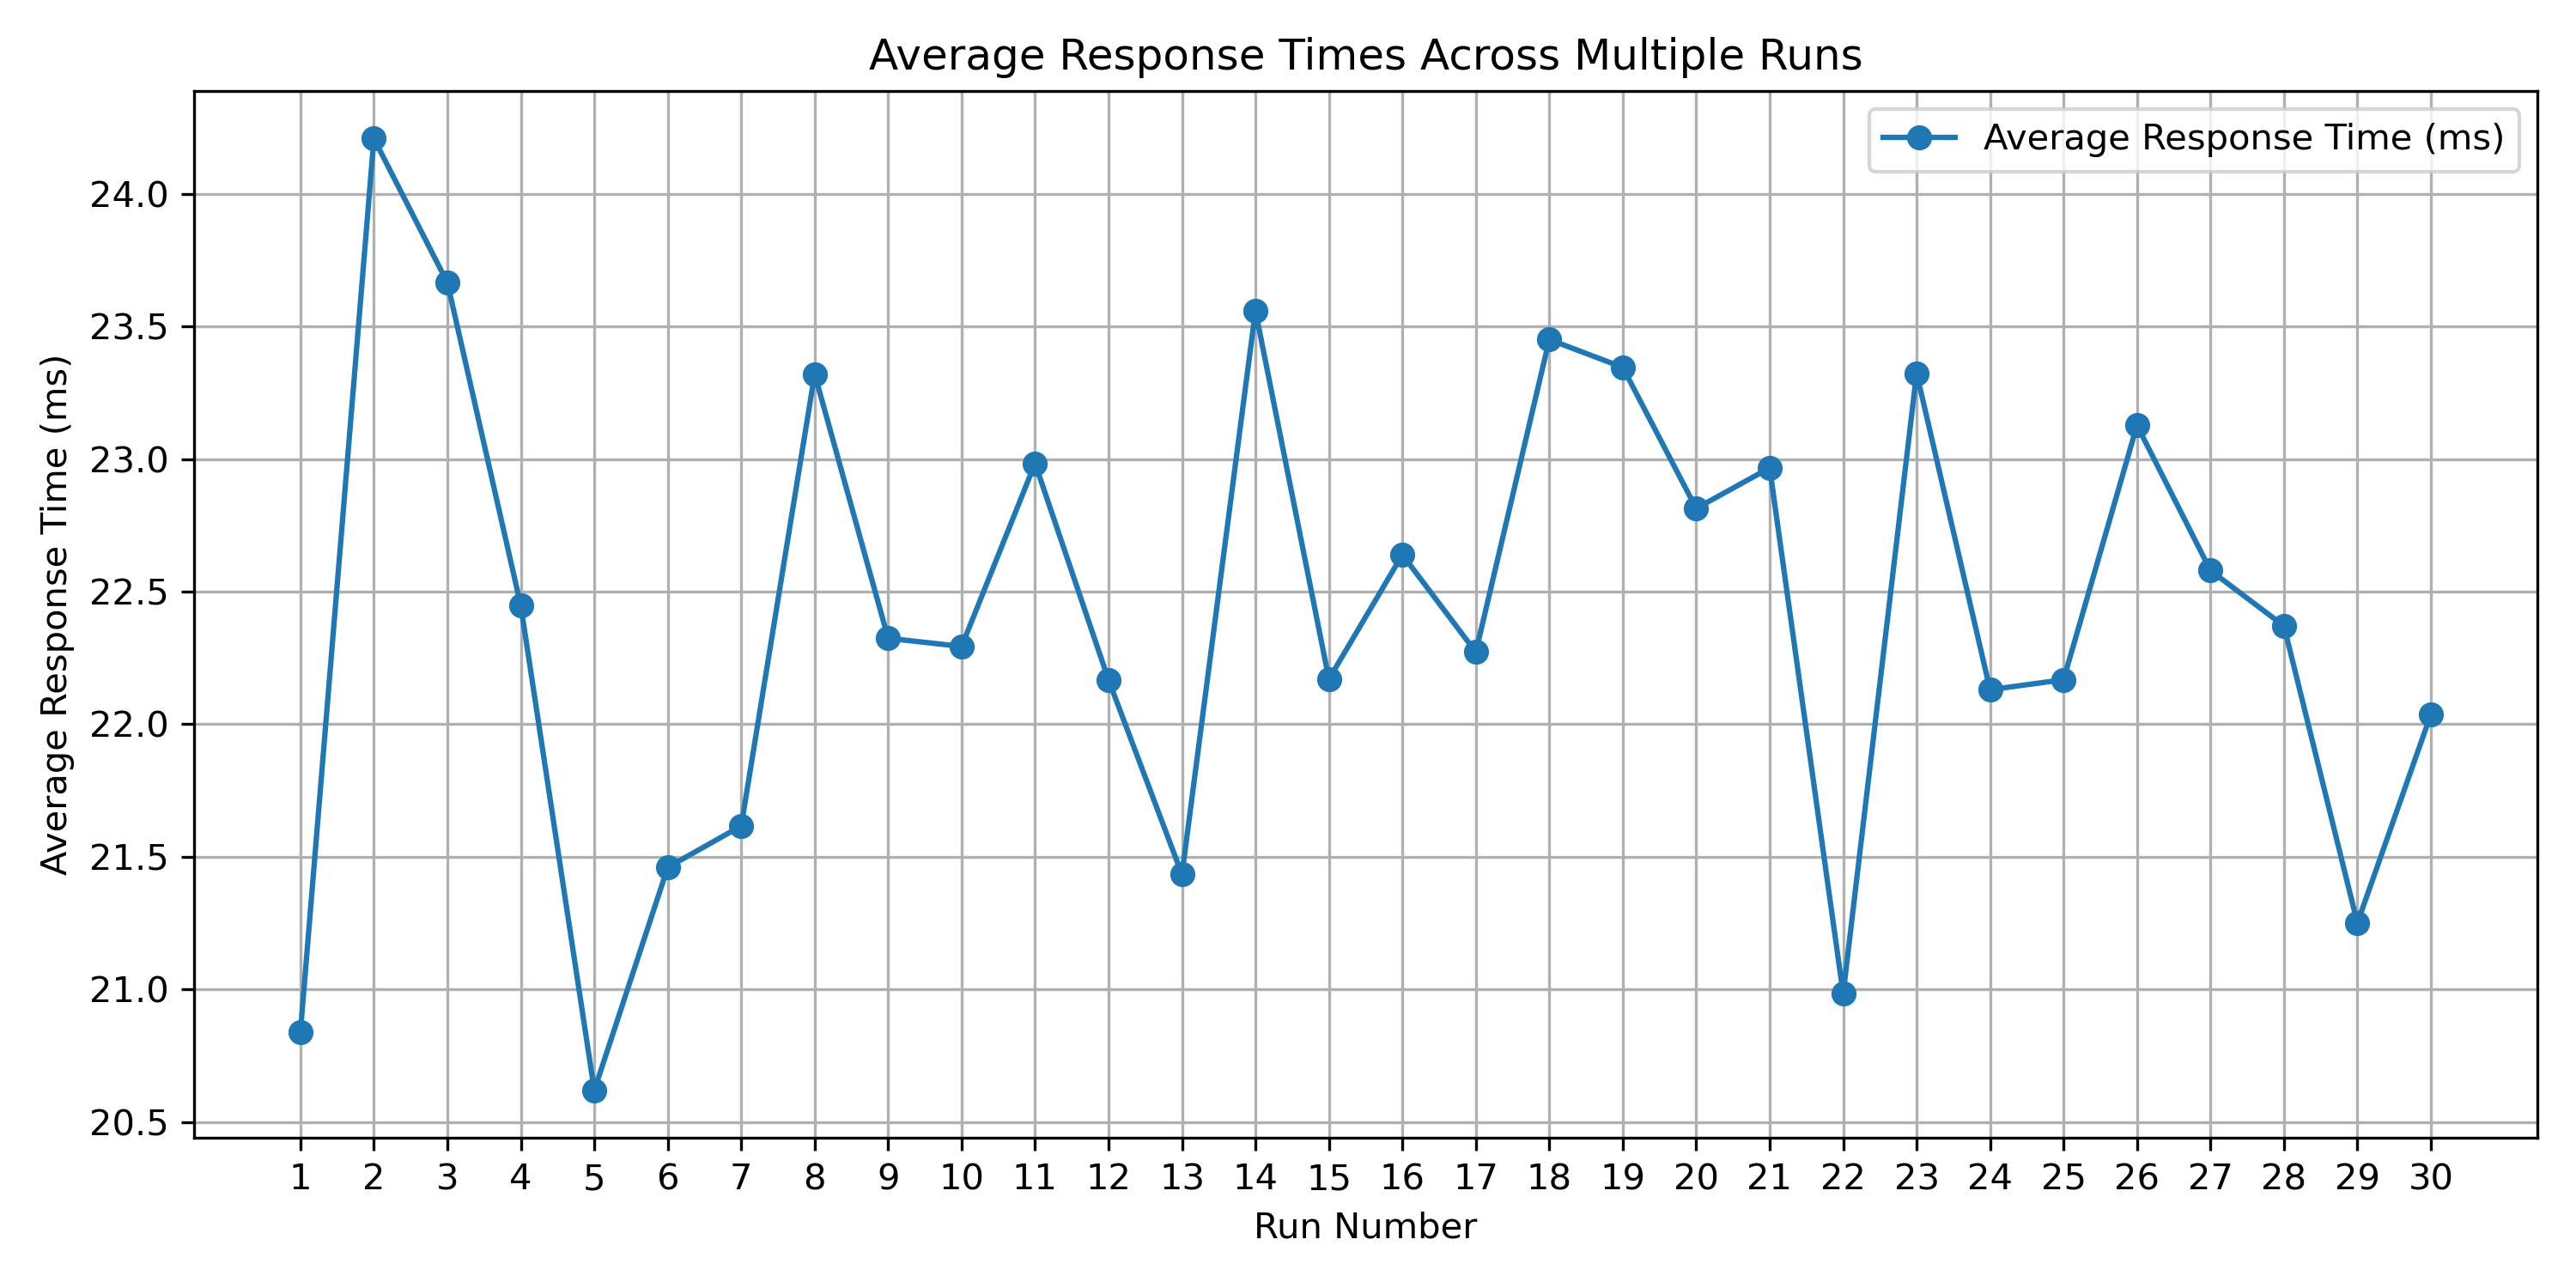

The table this chart was drawn from, first rows:
Replica, Request 1, Request 2, Request 3, Request 4, Request 5, Request 6, Request 7, Request 8, Request 9, Request 10, Request 11, Request 12, Request 13, Request 14, Request 15, Request 16, Request 17, Request 18, Request 19, Request 20, Request 21, Request 22, Request 23
1, 30.01, 17.52, 17.59, 21.7, 19.36, 25.86, 35.96, 29.03, 29.79, 23.04, 28.88, 33.5, 25.09, 17.96, 18.66, 21.18, 22.22, 19.12, 20.85, 20.84, 17.86, 21.97, 20.22
2, 26.15, 25.23, 23.37, 26.88, 18.96, 18.05, 27.96, 22.78, 17.25, 24.33, 21.8, 17.83, 22.11, 26.37, 32.16, 42.3, 33.84, 25.42, 20.96, 20.11, 20.6, 20.78, 18.86
3, 23.83, 28.03, 26.17, 25.22, 18.57, 19.02, 25.13, 18.51, 20.31, 21.08, 24.13, 17.82, 20.2, 18.1, 18.71, 21.11, 20.06, 18.47, 20.66, 16.93, 39.82, 23.27, 17.32
4, 37.87, 24.01, 23.98, 39.47, 24.76, 18.98, 22.08, 20.44, 19.63, 23.39, 24.69, 17.71, 23.19, 17.45, 16.48, 23.29, 19.15, 18.76, 21.8, 19.09, 19.28, 20.95, 19.65
5, 28, 35.95, 19.03, 33.15, 21.28, 23.37, 22.75, 16.75, 17.45, 26.15, 23.03, 18.73, 25.19, 16.94, 18.43, 30.61, 17.91, 17.16, 22.06, 18.16, 25.21, 21.98, 24.74
6, 24.64, 17.91, 18.41, 21.7, 28.31, 23.25, 20.84, 19.78, 18.72, 21.22, 20.26, 19.94, 30.96, 19.74, 17.49, 20.18, 18.63, 27.9, 23.36, 19.93, 19.65, 25.6, 18.18
7, 34.27, 27.21, 18.98, 24.6, 19.42, 18.25, 26.87, 17.95, 29.55, 23.74, 19.18, 19.76, 21.58, 17.38, 17.39, 24.96, 17.85, 18.9, 40.4, 20.01, 31.15, 22.3, 23.5
8, 29.21, 18.29, 27.24, 20.71, 18.74, 30.61, 26.76, 19.34, 18.71, 21.59, 22.75, 21.65, 22.05, 19.66, 23.75, 27.11, 34.14, 23.04, 24.86, 22.04, 24.9, 29.25, 19.07
9, 42.07, 20.81, 17.41, 21.04, 16.83, 18.54, 25.52, 18.41, 20.38, 21.51, 23.63, 20.12, 20.82, 17.09, 25.69, 32.71, 40.24, 19.87, 21.58, 18.51, 17.42, 22.27, 25.01
10, 22.73, 18.65, 17.64, 22.81, 19.36, 18.89, 20.36, 16.51, 18.01, 20.66, 20.78, 20.09, 23.44, 18.7, 28.16, 25.56, 17.91, 18.12, 22.5, 31.99, 19.22, 20.55, 19.98
11, 25, 19.2, 17.31, 21.28, 24.12, 19.84, 22.13, 17.59, 19.61, 20.93, 19.7, 26.32, 25.38, 30.81, 25.62, 19.82, 18.18, 17.78, 20.36, 17.58, 18.26, 29.59, 27.18
12, 22.05, 18.75, 30.22, 30.38, 18.91, 18.7, 19.42, 21.81, 26.52, 21.1, 31.25, 34.2, 28.57, 22.41, 20.43, 24.99, 18.31, 17.32, 25.26, 19.9, 17.34, 21.48, 21.32
13, 36.57, 18.51, 16.85, 29.14, 31.7, 29.07, 21.6, 18.69, 17.57, 19.47, 17.97, 17.03, 22.95, 17, 17.84, 22.87, 18.55, 17.23, 20.67, 18.75, 19.73, 20.08, 18.67
14, 27.64, 21.7, 18.3, 26.87, 19.14, 18.4, 21.88, 18.36, 17.33, 20.44, 25.26, 18.9, 22.09, 17.5, 32.6, 32.04, 19.07, 21.73, 22.01, 17.73, 19.22, 21.71, 17.61
15, 23.06, 22.9, 36.12, 31.42, 25.74, 27.58, 28.09, 30.89, 20.08, 21.97, 22.09, 16.2, 23.48, 18.3, 17.11, 25.43, 27.11, 25, 24.2, 18.02, 19.46, 23.23, 17.55
16, 25.96, 19.02, 21.04, 24.76, 17.58, 18.94, 22.88, 19.92, 18.13, 22.67, 20.5, 30.06, 26.65, 17.65, 18.5, 32.04, 31.09, 17.8, 26.75, 20.99, 29.79, 37.42, 22
17, 30.26, 25.25, 19.81, 24.95, 19.22, 24.99, 22.67, 20.25, 19.67, 20.38, 20.34, 21.19, 22.74, 18.76, 17.22, 20.49, 18.94, 17.49, 21.16, 17.38, 18.69, 21.88, 16.52
18, 23.28, 18.47, 22.73, 30.8, 18.4, 19.72, 21.74, 19.43, 18.25, 23.01, 19.59, 18.95, 19.86, 19.43, 20.7, 24.7, 18.78, 18.59, 23.43, 21.49, 19.4, 22.42, 26.11
19, 22.24, 17.45, 18.74, 21.38, 26.69, 30.1, 23.93, 21.05, 18.93, 23.7, 19.98, 26.24, 27.73, 28.53, 21.71, 28.46, 17.57, 25.23, 37.01, 19.79, 22.32, 21.6, 18.06
20, 33.87, 22.21, 20.09, 21.14, 19.74, 18.07, 24.24, 21.01, 17.31, 23.93, 18.72, 18.74, 19.61, 18.17, 18.45, 28.57, 24.1, 17.3, 21.56, 20.72, 30.97, 25.85, 17.92
21, 24.16, 20.37, 19.97, 33.56, 20.4, 18.33, 20.58, 19.43, 19.1, 22.98, 19.22, 24.8, 26.35, 28.7, 18.88, 20.5, 18.87, 18.25, 25.15, 18.36, 32.49, 30.63, 19.61
22, 33.44, 25, 18.77, 28.7, 21.23, 19.22, 20.98, 17.86, 18.55, 22.38, 17.84, 21.56, 19.33, 18.15, 18.5, 22.3, 20.34, 18.02, 21.97, 17.16, 20.59, 24.63, 17.84
23, 21.62, 17.54, 17.73, 24.42, 18.4, 28.79, 21.06, 18.76, 19.39, 23.44, 19.94, 18.13, 20.72, 18.54, 17.64, 21.49, 20, 22.63, 32.45, 30.15, 21.62, 21.29, 14.95
24, 28.51, 19.86, 20.07, 20.22, 15.77, 19.82, 26.01, 17.94, 19.28, 23.62, 17.89, 18.78, 23.1, 17.35, 17.35, 22.56, 17.98, 17.9, 27.53, 25.03, 20.36, 36.93, 30.54
25, 22.98, 20.07, 17.82, 22.12, 19, 17.43, 21.73, 19.7, 18.47, 24.2, 19.28, 21.43, 35.3, 27.23, 24.64, 23.89, 23.36, 23.19, 23.2, 19.11, 20.62, 20.63, 25.08
26, 24.85, 18.14, 21.91, 21.55, 17.52, 17.85, 23.81, 21.27, 18.91, 21.2, 19.78, 20.98, 24.83, 17.57, 18.98, 30.65, 16.83, 18.46, 24.26, 17.95, 19.61, 22.4, 19.62
27, 37.03, 18.38, 19.99, 21.28, 17.18, 17.03, 21.31, 19.14, 17.71, 22.64, 18.94, 23.01, 22.09, 19.74, 20.91, 21.69, 19.99, 19.8, 21.37, 25.18, 19.27, 21.31, 20.28
28, 25.4, 19.05, 17.03, 21.79, 18.72, 20.19, 20.3, 17.9, 18.1, 21.02, 19.74, 18.48, 22.22, 18.48, 18.67, 26.4, 23.84, 19.39, 24.96, 22.86, 17.9, 34, 17.48
29, 35.46, 18.68, 26.56, 30.62, 27.28, 17.4, 20.76, 17.19, 19.49, 22.86, 17.04, 27.56, 21.02, 17.74, 17.93, 22.46, 31.23, 20, 22.31, 18.5, 19.7, 22.19, 18.35
30, 30.17, 19.96, 20.29, 24.89, 18.63, 18.41, 27.51, 28.03, 19.94, 23.02, 19.48, 18.73, 27.35, 20.32, 20.71, 20.19, 19.46, 19.81, 21.53, 33.35, 20.94, 29.18, 20.17
